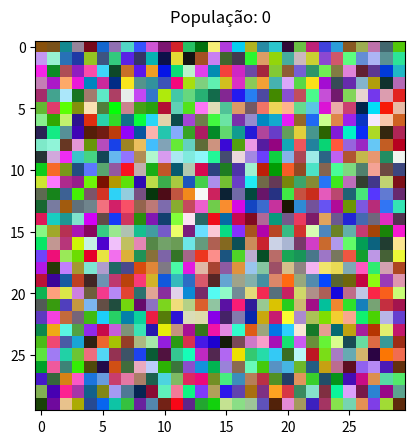

This chart was generated by the following Python code:
import numpy as np
import matplotlib.pyplot as plt
from matplotlib.animation import FuncAnimation

# Função para gerar a população inicial aleatória de 900 indivíduos com valores RGB
def gerar_populacao_inicial(tamanho_populacao):
    return np.random.randint(0, 256, size=(tamanho_populacao, 3))

# Função para calcular o fitness de cada indivíduo
def calcular_fitness(populacao, cor=[255, 0, 0]):
    return np.linalg.norm(populacao - cor, axis=1)

# Função para ordenar os indivíduos do mais adaptado para o menos
def ordena(array, i = 0):
    return sorted(array, key=lambda x: x[i])

# Função para seleção dos indivíduos mais adaptados, considerando a taxa de genocídio
def selecao(pop_fitness, tamanho_populacao, taxa_genocidio):
    quantidade_selecionada = int(tamanho_populacao * (1 - taxa_genocidio))
    return np.argsort(pop_fitness)[:quantidade_selecionada]

# Função para cruzamento (crossover)
def crossover(pais, tamanho_populacao):
    filhos = np.empty((tamanho_populacao - len(pais), 3), dtype=int)
    for i in range(0, len(filhos)):
        pai_idx = np.random.randint(0, len(pais))
        mae_idx = np.random.randint(0, len(pais))
        filhos[i] = (pais[pai_idx] + pais[mae_idx]) / 2
    return filhos

# Função para mutação
def mutacao(filhos, taxa_mutacao=0.01):
    for i in range(len(filhos)):
        if np.random.random() < taxa_mutacao:
            filhos[i] = np.random.randint(0, 256, size=3)
    return filhos

# Função para plotar a população com o número da população
def plotar_populacao(populacao, iteracao, ims, fig, ax):
    ax.clear()
    imagem = populacao.reshape(30, 30, 3)
    ax.imshow(imagem)
    ax.text(0.5, 1.05, f'População: {iteracao}', horizontalalignment='center', transform=ax.transAxes, fontsize=12)
    ims.append([ax])

# Função para substituir os indivíduos menos camuflados com os filhos dos que mais mais camuflados
def genocidio(taxa_genocidio, populacao, array_fit_ind, filhos): 
    # Atualização da população com os filhos gerados, substituindo os menos aptos
    for j in range(900 - len(filhos), 900):
        populacao[array_fit_ind[j][1]] = filhos[j - (900 - len(filhos))]

# Simulação do algoritmo genético
def simulacao_algoritmo_genetico(iteracoes, cor_camuflagem, taxa_genocidio=0.5):    # Geração da população inicial
    populacao = gerar_populacao_inicial(900)

    fig, ax = plt.subplots()
    ax.axis('off')

    ims = []
    plotar_populacao(populacao, 0, ims, fig, ax)

    def update(frame):
        nonlocal populacao
        # Cálculo do fitness
        fitness = calcular_fitness(populacao, cor_camuflagem)

        # Criando array que armazena índice do indivíduo e seu "fitness"
        array_fit_ind = [(fit, ind) for ind, fit in enumerate(fitness)]

        # Ordenando o array com os índices 
        array_fit_ind = ordena(array_fit_ind, 0)

        # Seleção dos indivíduos mais adaptados
        indices_selecionados = selecao(fitness, len(populacao), taxa_genocidio)
        populacao_selecionada = populacao[indices_selecionados]

        # Cruzamento (crossover)
        filhos = crossover(populacao_selecionada, 900)

        # Mutação
        filhos_mutados = mutacao(filhos)

        # Genocídio
        genocidio(taxa_genocidio, populacao,array_fit_ind, filhos_mutados)

        # Mantém pelo menos um indivíduo para evitar a extinção total da população
        if len(indices_selecionados) == 0:
            populacao[fitness.argmin()] = filhos_mutados[0]

        plotar_populacao(populacao, frame + 1, ims, fig, ax)

    ani = FuncAnimation(fig, update, frames=iteracoes, interval=50, blit=False, repeat=False)
    plt.show()

# Rodar a simulação com 100 iterações e taxa de genocídio de 10%
simulacao_algoritmo_genetico(1000, cor_camuflagem=[0, 0, 255], taxa_genocidio=0.1)